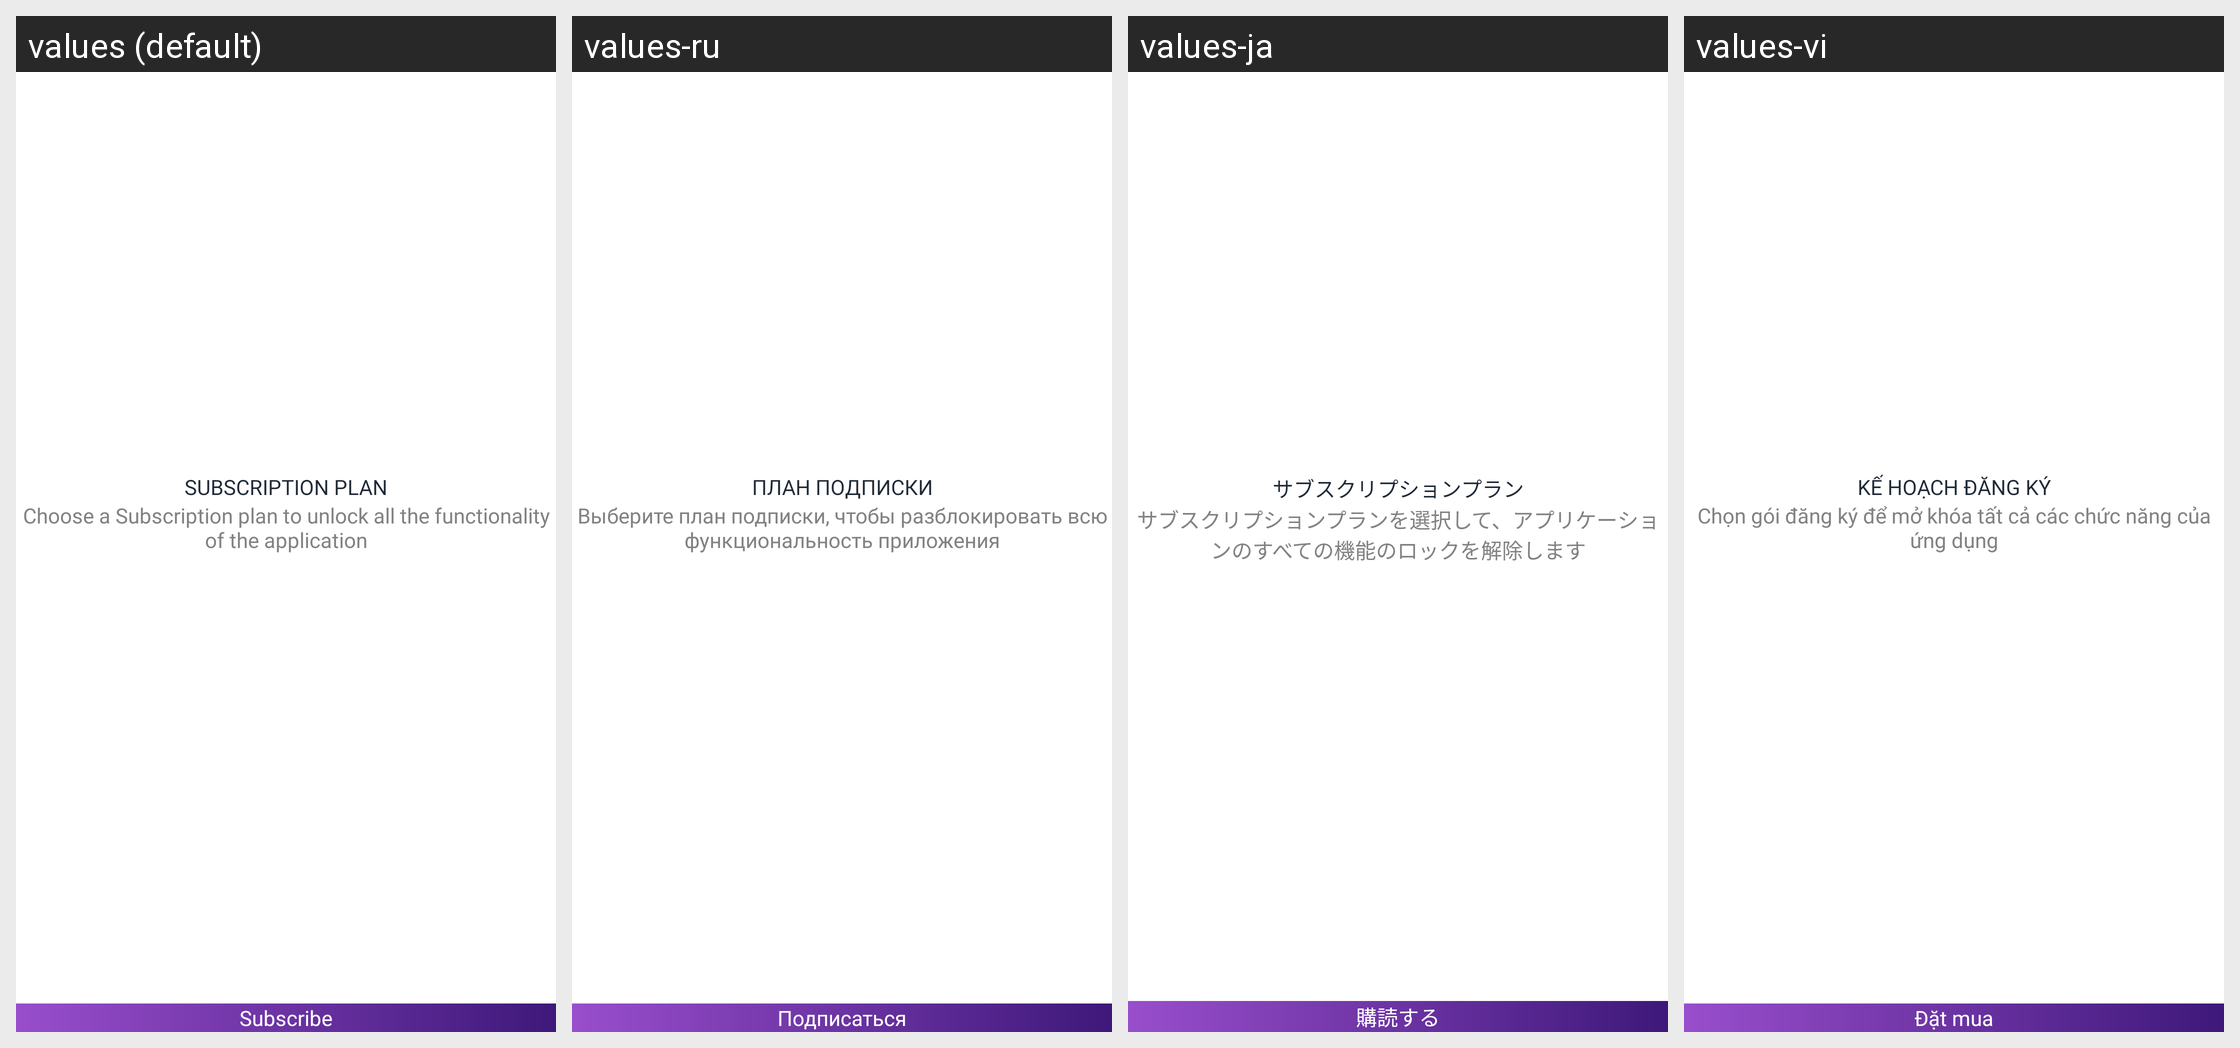

This grid shows one Android layout under several languages. Give, for every string resource on the screen, its name, the default text and each shown locale's text.
Android screen res/layout/activity_subscription.xml rendered under 4 locales, left to right: values (default), values-ru, values-ja, values-vi. Device: Nexus 5 (rendered at 1080×1920; each locale shown at half size, 540×960, under a caption strip naming it); theme Theme.StepTrackerPedometer.
Other locales in the repository, not shown: values-bn-rIN, values-de, values-es, values-fr, values-hi, values-in, values-it, values-ko, values-pa, values-pt, values-ta, values-te, values-tr, values-ur, values-zh.
Strings drawn on this screen, with the default value and each locale's value (text and hints the layout hard-codes, and strings that could not be matched under every locale, appear in the picture but are not listed):

subscription_plan
  values: Subscription Plan
  values-ru: План подписки
  values-ja: サブスクリプションプラン
  values-vi: Kế hoạch đăng ký

sub_desc
  values: Choose a Subscription plan to unlock all the functionality of the application
  values-ru: Выберите план подписки, чтобы разблокировать всю функциональность приложения
  values-ja: サブスクリプションプランを選択して、アプリケーションのすべての機能のロックを解除します
  values-vi: Chọn gói đăng ký để mở khóa tất cả các chức năng của ứng dụng

subscribe
  values: Subscribe
  values-ru: Подписаться
  values-ja: 購読する
  values-vi: Đặt mua
